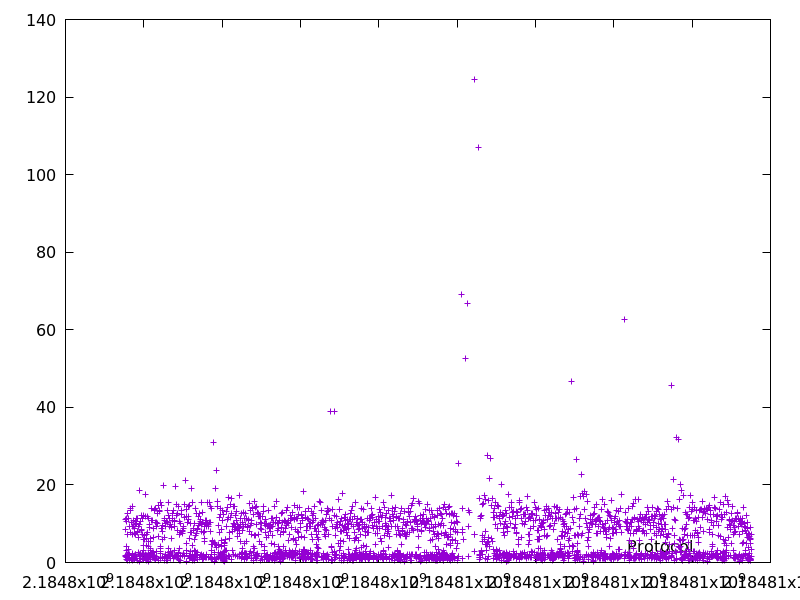

Values plotted in this chart, from the file beside it:
2184797523.238651, 11.167008000000001
2184797532, 8.427
2184797534, 1.755
2184797535, 1.44
2184797546, 10.54
2184797550, 4.127
2184797551, 1.55
2184797563, 11.47
2184797565, 1.641
2184797568, 2.988
2184797569, 1.345
2184797570, 0.851
2184797577, 7.12
2184797590, 12.58
2184797590, 0.6696
2184797593, 2.123
2184797604, 11.3
2184797605, 1.26
2184797607, 1.838
2184797608, 1.293
2184797611, 2.095
2184797614, 3.491
2184797616, 1.865
2184797618, 1.975
2184797620, 2
2184797622, 1.314
2184797624, 2.091
2184797626, 1.887
2184797635, 9.214
2184797636, 0.6597
2184797649, 13.47
2184797663, 14.03
2184797671, 7.716
2184797682, 10.47
2184797682, 0.7159
2184797683, 0.9244
2184797685, 1.269
2184797686, 1.085
2184797700, 14.46
2184797708, 7.155
2184797708, 0.6677
2184797718, 9.296
2184797720, 2.093
2184797722, 2.466
2184797733, 10.92
2184797734, 1.034
2184797736, 1.155
2184797745, 9.185
2184797746, 1.236
2184797754, 7.397
2184797762, 8.74
2184797764, 1.769
2184797765, 0.7493
2184797775, 10.51
2184797785, 9.927
2184797793, 7.323
2184797795, 2.003
2184797797, 1.994
2184797798, 1.459
2184797810, 11.47
2184797811, 1.52
... 2,514 more rows
